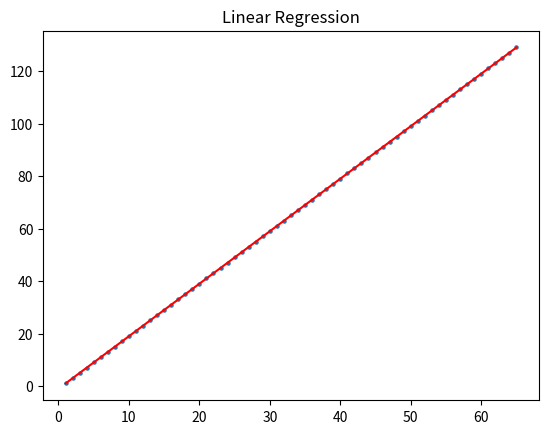

The script that saved this image:
from matplotlib import pyplot as plt
import numpy as np

X = np.array(list(range(1, 66)))
y = 2*X - 1

m = sum(X*y - np.mean(X)*y) / sum(X*X - np.mean(X)*X)
c = np.mean(y) - m * np.mean(X)

print("Slope", m, ", Intercept", c)
plt.scatter(X, y, s=5)

y_pred = [m*x + c for x in X]
plt.plot(X, y_pred, c="r")
plt.title("Linear Regression")
plt.show()
